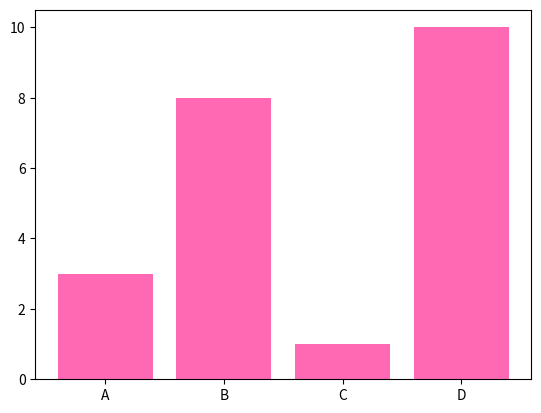

Write the Python code that produced this figure.
#color name
#you can use any of the 140 supported color names
#Draw 4 "hotpink" bars?

import matplotlib.pyplot as plt
import numpy as np

x = np.array (["A","B","C","D"])
y = np.array([3,8,1,10])

plt.bar(x,y ,color = "hotpink")
plt.show()


